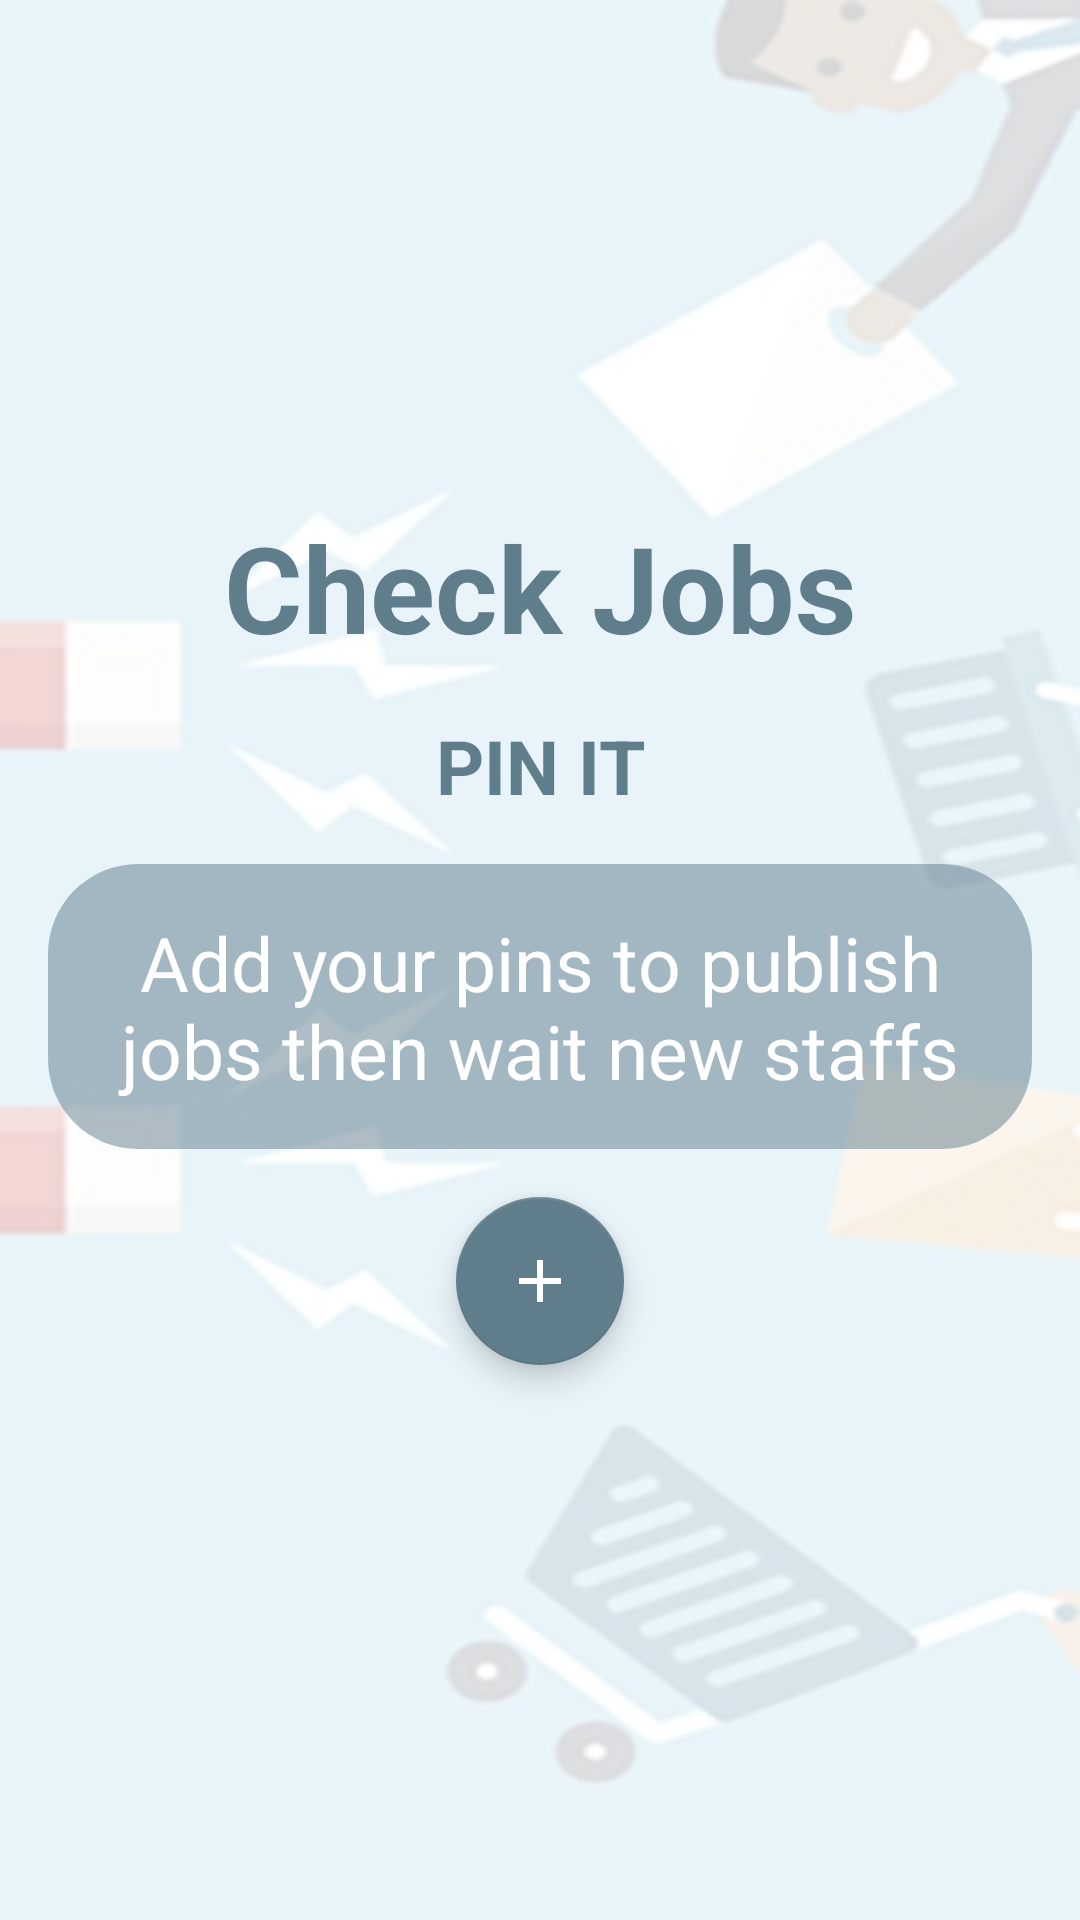

The Android layout XML behind this screen, and the referenced resources:
<!-- AndroidManifest.xml: application theme AppTheme -->
<!-- res/layout/fragment_main_fragment3.xml -->
<RelativeLayout xmlns:android="http://schemas.android.com/apk/res/android"
    xmlns:tools="http://schemas.android.com/tools"
    android:layout_width="match_parent"
    android:layout_height="match_parent"
    xmlns:app="http://schemas.android.com/apk/res-auto"
    tools:context="com.crazy_iter.checkjobs.MainFragments.MainFragment3">

    <ImageView
        android:layout_width="match_parent"
        android:layout_height="match_parent"
        android:src="@drawable/back1"
        android:scaleType="centerCrop"/>

    <RelativeLayout
        android:layout_width="match_parent"
        android:layout_height="match_parent"
        android:background="@color/whiteLight"/>

    <LinearLayout
        android:layout_width="match_parent"
        android:layout_height="match_parent"
        android:orientation="vertical"
        android:gravity="center">

        <TextView
            android:layout_width="match_parent"
            android:layout_height="wrap_content"
            android:text="@string/app_name"
            android:textSize="@dimen/main_text"
            android:textStyle="bold"
            android:textAlignment="center"
            android:textColor="@color/colorAccent" />

        <TextView
            android:layout_width="match_parent"
            android:layout_height="wrap_content"
            android:text="@string/pin_it"
            android:textAllCaps="true"
            android:textSize="@dimen/title_text_size"
            android:textStyle="bold"
            android:layout_margin="@dimen/fab_margin"
            android:textAlignment="center"
            android:textColor="@color/colorAccent" />

        <LinearLayout
            android:id="@+id/main0LL"
            android:layout_width="match_parent"
            android:layout_height="wrap_content"
            android:orientation="vertical"
            android:layout_marginLeft="@dimen/fab_margin"
            android:layout_marginRight="@dimen/fab_margin"
            android:background="@drawable/circle_main">

            <TextView
                android:layout_width="match_parent"
                android:layout_height="match_parent"
                android:text="@string/add_your_pins_to_publish_jobs_then_wait_new_staffs"
                android:textAlignment="center"
                android:textSize="@dimen/title_text_size"
                android:textColor="@color/white"
                android:layout_margin="@dimen/fab_margin" />

        </LinearLayout>

        <android.support.design.widget.FloatingActionButton
            android:layout_width="wrap_content"
            android:layout_height="wrap_content"
            android:clickable="true"
            app:fabSize="normal"
            android:layout_margin="@dimen/fab_margin"
            app:srcCompat="@drawable/ic_add" />

    </LinearLayout>

</RelativeLayout>
<!-- resources referenced by this layout -->
<resources>
  <color name="colorAccent">#607D8B</color>
  <color name="white">#FFFFFF</color>
  <color name="whiteLight">#caffffff</color>
  <dimen name="fab_margin">16dp</dimen>
  <dimen name="main_text">40dp</dimen>
  <dimen name="title_text_size">25dp</dimen>
  <!-- drawable back1: jpg bitmap (drawable, 60455 bytes) -->
  <!-- drawable circle_main (drawable) -->
  <?xml version="1.0" encoding="utf-8"?>
  
  <shape xmlns:android="http://schemas.android.com/apk/res/android">
  
      <solid android:color="@color/colorAccentLight1" />
      <corners android:radius="30dp" />
  
  </shape>
  <!-- drawable ic_add (drawable) -->
  <vector android:autoMirrored="true" android:height="48dp"
      android:viewportHeight="24.0" android:viewportWidth="24.0"
      android:width="48dp" xmlns:android="http://schemas.android.com/apk/res/android">
      <path android:fillColor="@color/white" android:pathData="M19,13h-6v6h-2v-6H5v-2h6V5h2v6h6v2z"/>
  </vector>
  <string name="add_your_pins_to_publish_jobs_then_wait_new_staffs">Add your pins to publish jobs then wait new staffs</string>
  <string name="app_name">Check Jobs</string>
  <string name="pin_it">pin it</string>
  <style name="AppTheme" parent="Theme.AppCompat.Light.DarkActionBar">
          
          <item name="colorPrimary">@color/colorPrimary</item>
          <item name="colorPrimaryDark">@color/colorPrimaryDark</item>
          <item name="colorAccent">@color/colorAccent</item>
  
      </style>
  <color name="colorAccentLight1">#80607d8b</color>
  <color name="colorPrimary">#0097a7</color>
  <color name="colorPrimaryDark">#00838f</color>
</resources>
